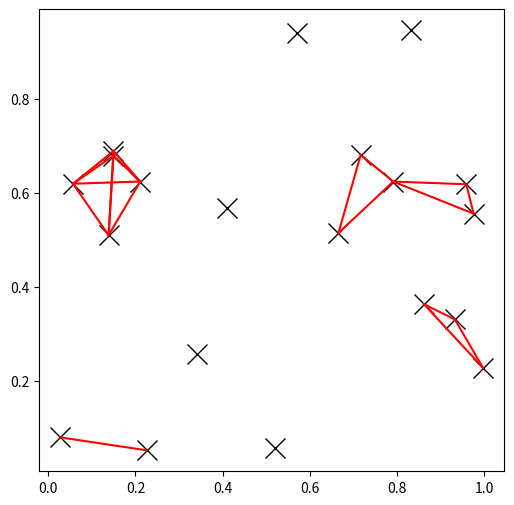

Recreate this plot in Python.
import matplotlib.pyplot as plt
import numpy as np
from scipy.spatial import KDTree
rng = np.random.default_rng()
points = rng.random((20, 2))
plt.figure(figsize=(6, 6))
plt.plot(points[:, 0], points[:, 1], "xk", markersize=14)
kd_tree = KDTree(points)
pairs = kd_tree.query_pairs(r=0.2)
for (i, j) in pairs:
    plt.plot([points[i, 0], points[j, 0]],
            [points[i, 1], points[j, 1]], "-r")
plt.show()